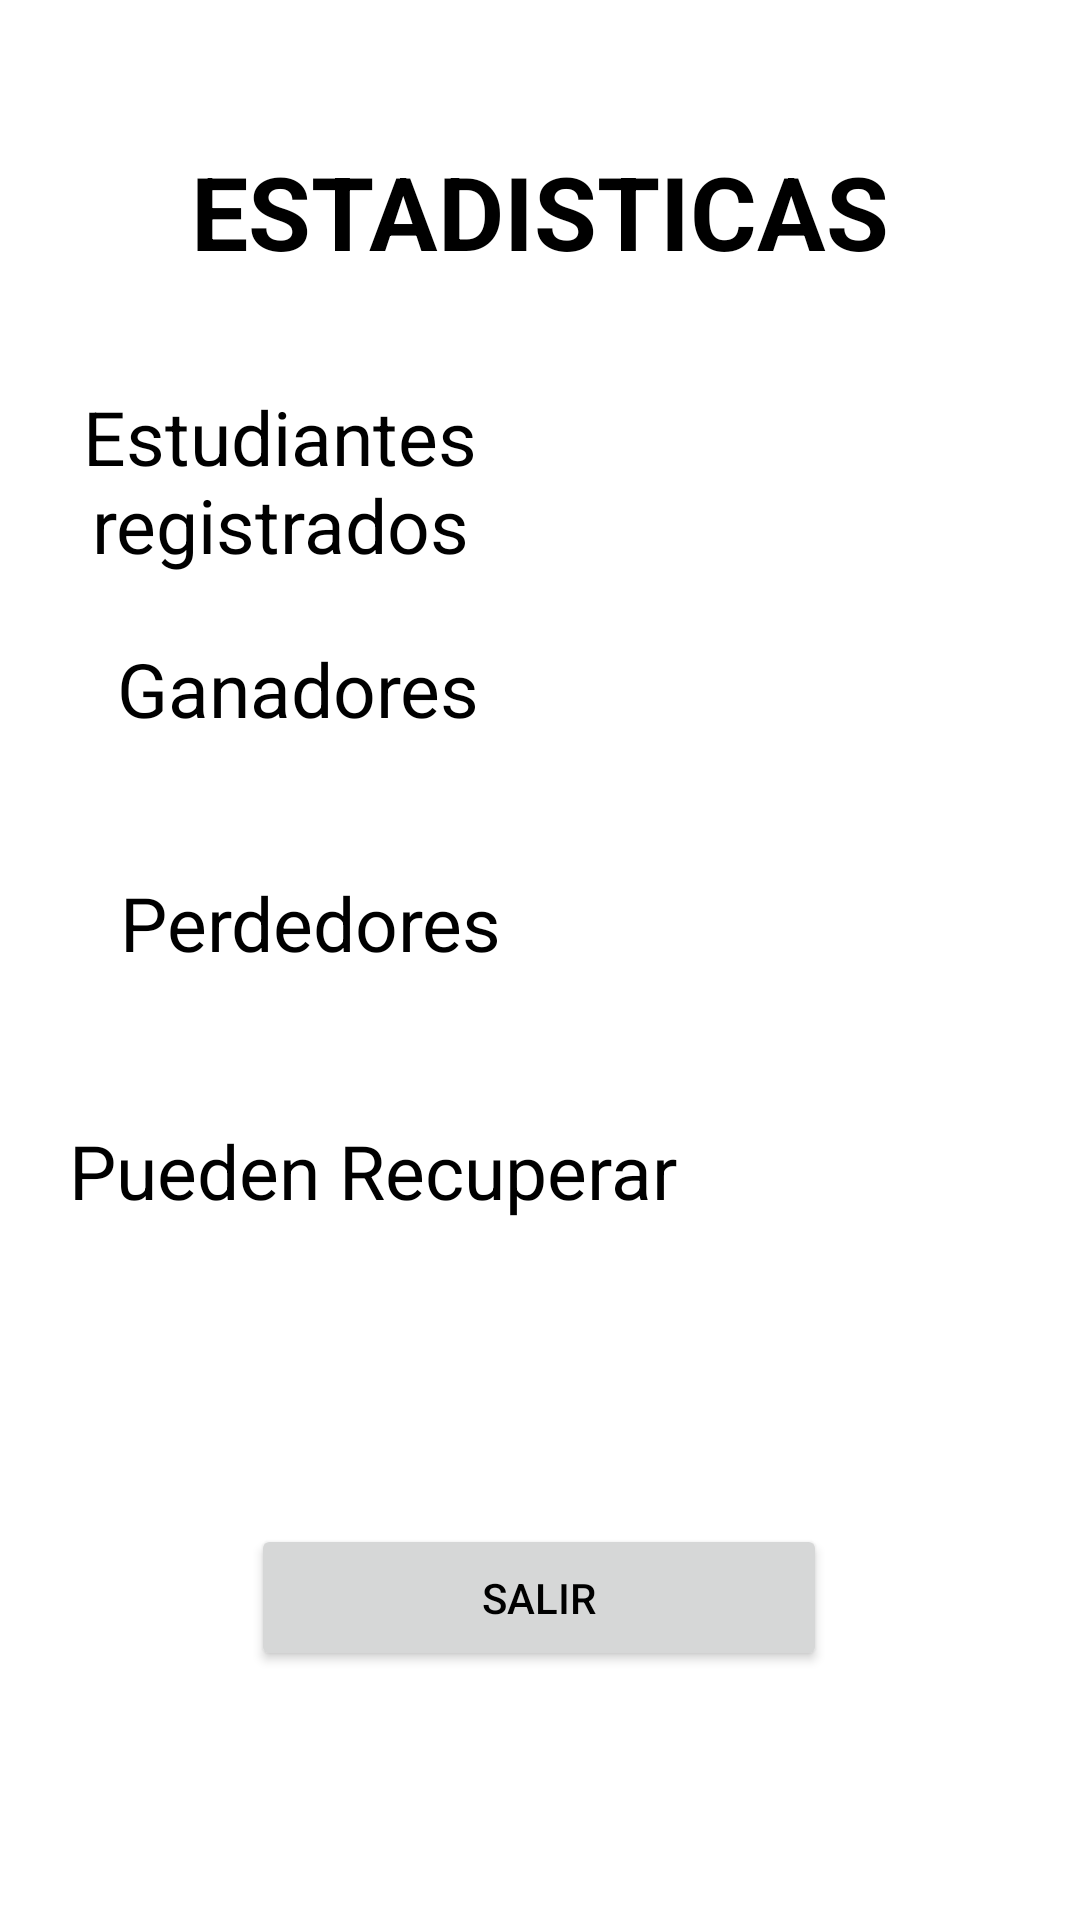

This screen was rendered from an Android layout file. Write that file and the resources it references.
<!-- AndroidManifest.xml: application theme Theme.ColegioSaltamontes -->
<!-- res/layout/activity_estadisticas.xml -->
<?xml version="1.0" encoding="utf-8"?>
<androidx.constraintlayout.widget.ConstraintLayout xmlns:android="http://schemas.android.com/apk/res/android"
    xmlns:app="http://schemas.android.com/apk/res-auto"
    xmlns:tools="http://schemas.android.com/tools"
    android:layout_width="match_parent"
    android:layout_height="match_parent"
    tools:context=".EstadisticasActivity">

    <TextView
        android:id="@+id/estudiantesRegistrados"
        android:layout_width="126dp"
        android:layout_height="61dp"
        android:layout_weight="1"
        android:gravity="center"
        android:text=""
        android:textColor="@color/black"
        android:textSize="25sp"
        app:layout_constraintBottom_toBottomOf="parent"
        app:layout_constraintEnd_toEndOf="parent"
        app:layout_constraintHorizontal_bias="1.0"
        app:layout_constraintStart_toStartOf="parent"
        app:layout_constraintTop_toTopOf="parent"
        app:layout_constraintVertical_bias="0.22" />

    <TextView
        android:id="@+id/textView15"
        android:layout_width="187dp"
        android:layout_height="65dp"
        android:layout_weight="1"
        android:gravity="center"
        android:text="Estudiantes registrados"
        android:textColor="@color/black"
        android:textSize="25dp"
        app:layout_constraintBottom_toBottomOf="parent"
        app:layout_constraintEnd_toEndOf="parent"
        app:layout_constraintHorizontal_bias="0.0"
        app:layout_constraintStart_toStartOf="parent"
        app:layout_constraintTop_toTopOf="parent"
        app:layout_constraintVertical_bias="0.222" />

    <TextView
        android:id="@+id/textView12"
        android:layout_width="199dp"
        android:layout_height="64dp"
        android:layout_weight="1"
        android:gravity="center"
        android:text="Ganadores"
        android:textColor="#000000"
        android:textSize="25sp"
        app:layout_constraintBottom_toBottomOf="parent"
        app:layout_constraintEnd_toEndOf="parent"
        app:layout_constraintHorizontal_bias="0.0"
        app:layout_constraintStart_toStartOf="parent"
        app:layout_constraintTop_toTopOf="parent"
        app:layout_constraintVertical_bias="0.343" />

    <TextView
        android:id="@+id/textView14"
        android:layout_width="207dp"
        android:layout_height="60dp"
        android:layout_weight="1"
        android:gravity="center"
        android:text="Perdedores"
        android:textColor="#000000"
        android:textSize="25sp"
        app:layout_constraintBottom_toBottomOf="parent"
        app:layout_constraintEnd_toEndOf="parent"
        app:layout_constraintHorizontal_bias="0.0"
        app:layout_constraintStart_toStartOf="parent"
        app:layout_constraintTop_toTopOf="parent"
        app:layout_constraintVertical_bias="0.479" />

    <TextView
        android:id="@+id/estudiantesGanadores"
        android:layout_width="126dp"
        android:layout_height="61dp"
        android:layout_weight="1"
        android:gravity="center"
        android:text=""
        android:textSize="25sp"
        android:textStyle="bold"
        app:layout_constraintBottom_toBottomOf="parent"
        app:layout_constraintEnd_toEndOf="parent"
        app:layout_constraintHorizontal_bias="1.0"
        app:layout_constraintStart_toStartOf="parent"
        app:layout_constraintTop_toTopOf="parent"
        app:layout_constraintVertical_bias="0.346" />

    <TextView
        android:id="@+id/estudiantesPerdedores"
        android:layout_width="126dp"
        android:layout_height="61dp"
        android:layout_weight="1"
        android:gravity="center"
        android:text=""
        android:textSize="25sp"
        app:layout_constraintBottom_toBottomOf="parent"
        app:layout_constraintEnd_toEndOf="parent"
        app:layout_constraintHorizontal_bias="1.0"
        app:layout_constraintStart_toStartOf="parent"
        app:layout_constraintTop_toTopOf="parent" />

    <TextView
        android:id="@+id/textView13"
        android:layout_width="248dp"
        android:layout_height="69dp"
        android:layout_weight="1"
        android:gravity="center"
        android:text="Pueden Recuperar"
        android:textColor="#000000"
        android:textSize="25dp"
        app:layout_constraintBottom_toBottomOf="parent"
        app:layout_constraintEnd_toEndOf="parent"
        app:layout_constraintHorizontal_bias="0.0"
        app:layout_constraintStart_toStartOf="parent"
        app:layout_constraintTop_toTopOf="parent"
        app:layout_constraintVertical_bias="0.623" />

    <TextView
        android:id="@+id/estudiantesPosibleRecuperar"
        android:layout_width="126dp"
        android:layout_height="61dp"
        android:layout_weight="1"
        android:gravity="center"
        android:text=""
        android:textSize="25sp"
        app:layout_constraintBottom_toBottomOf="parent"
        app:layout_constraintEnd_toEndOf="parent"
        app:layout_constraintHorizontal_bias="1.0"
        app:layout_constraintStart_toStartOf="parent"
        app:layout_constraintTop_toTopOf="parent"
        app:layout_constraintVertical_bias="0.628" />

    <Button
        android:id="@+id/btnVolver"
        android:layout_width="192dp"
        android:layout_height="49dp"
        android:text="Salir"
        android:textColor="#000000"
        app:layout_constraintBottom_toBottomOf="parent"
        app:layout_constraintEnd_toEndOf="parent"
        app:layout_constraintHorizontal_bias="0.498"
        app:layout_constraintStart_toStartOf="parent"
        app:layout_constraintTop_toBottomOf="@+id/textView13" />


    <TextView
        android:id="@+id/textView16"
        android:layout_width="wrap_content"
        android:layout_height="wrap_content"
        android:text="ESTADISTICAS"
        android:textColor="@color/black"
        android:textSize="34sp"
        android:textStyle="bold"
        app:layout_constraintBottom_toBottomOf="parent"
        app:layout_constraintEnd_toEndOf="parent"
        app:layout_constraintStart_toStartOf="parent"
        app:layout_constraintTop_toTopOf="parent"
        app:layout_constraintVertical_bias="0.08" />

</androidx.constraintlayout.widget.ConstraintLayout>
<!-- resources referenced by this layout -->
<resources>
  <style name="Theme.ColegioSaltamontes" parent="Theme.MaterialComponents.DayNight.DarkActionBar">
          
          <item name="colorPrimary">@color/purple_500</item>
          <item name="colorPrimaryVariant">@color/purple_700</item>
          <item name="colorOnPrimary">@color/white</item>
          
          <item name="colorSecondary">@color/teal_200</item>
          <item name="colorSecondaryVariant">@color/teal_700</item>
          <item name="colorOnSecondary">@color/black</item>
          
          <item name="android:statusBarColor" tools:targetApi="l">?attr/colorPrimaryVariant</item>
          
      </style>
  <!-- not gathered from this repository: default colours our renderer supplied (Android Studio template values) -->
  <color name="purple_500">#FF6200EE</color>
  <color name="purple_700">#FF3700B3</color>
  <color name="teal_200">#FF03DAC5</color>
  <color name="teal_700">#FF018786</color>
  <color name="black">#FF000000</color>
  <color name="white">#FFFFFFFF</color>
</resources>
